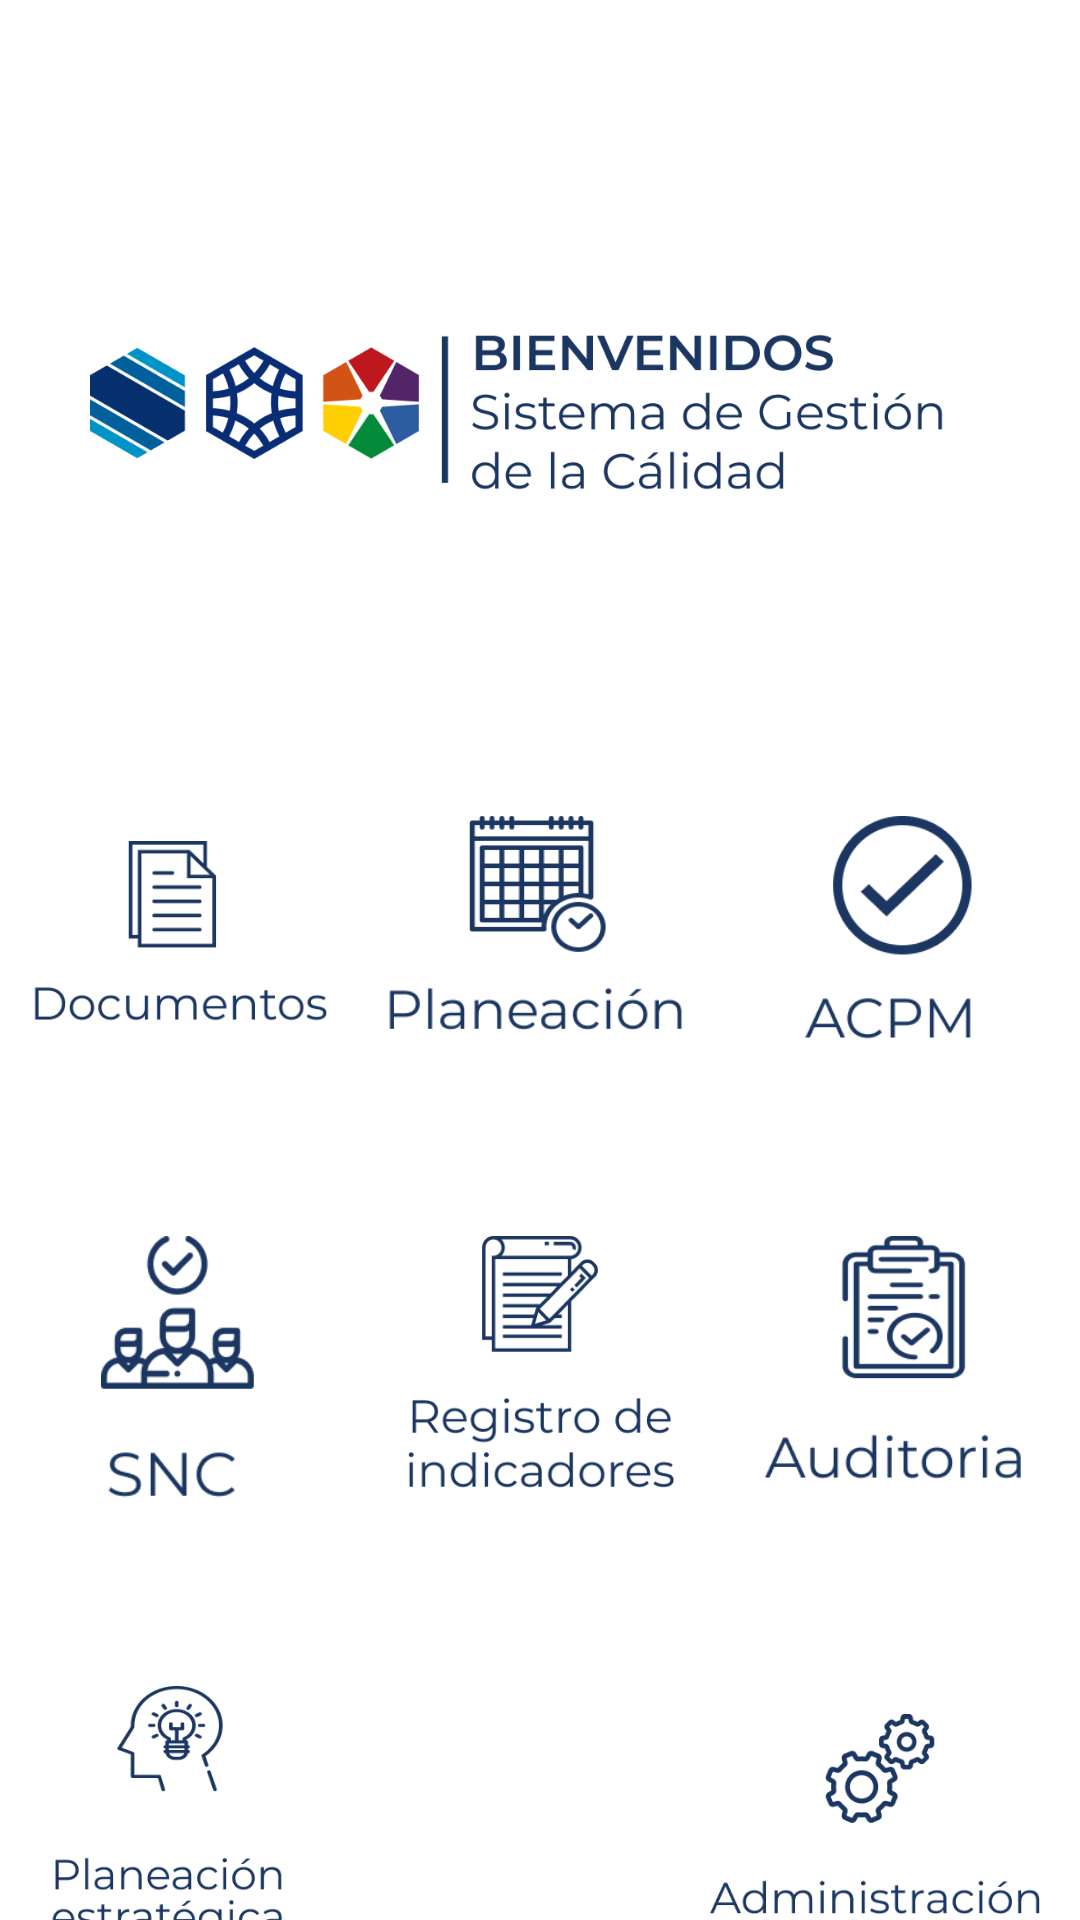

The Android layout XML behind this screen, and the referenced resources:
<!-- AndroidManifest.xml: application theme Theme.AppCompat.DayNight.NoActionBar -->
<!-- res/layout/activity_menu.xml -->
<?xml version="1.0" encoding="utf-8"?>
<layout
    xmlns:android="http://schemas.android.com/apk/res/android"
    xmlns:app="http://schemas.android.com/apk/res-auto"
    xmlns:tools="http://schemas.android.com/tools"
    tools:context=".MenuActivity">

    <androidx.core.widget.NestedScrollView
        android:layout_width="match_parent"
        android:layout_height="match_parent">
        <LinearLayout
            android:background="#FFFFFF"
            android:orientation="vertical"
            android:layout_width="match_parent"
            android:layout_height="match_parent">

            <ImageView
                android:layout_margin="30dp"
                android:src="@drawable/img_1"
                android:layout_width="wrap_content"
                android:layout_height="wrap_content"></ImageView>

            <LinearLayout
                android:weightSum="3"
                android:orientation="horizontal"
                android:layout_width="match_parent"
                android:layout_height="wrap_content">
                <LinearLayout
                    android:id="@+id/btnDocumento"
                    android:layout_weight="1"
                    android:layout_width="0dp"
                    android:layout_height="wrap_content">
                    <ImageView
                        android:layout_marginRight="10dp"
                        android:layout_marginLeft="10dp"
                        android:src="@drawable/img_2"
                        android:layout_width="wrap_content"
                        android:layout_height="80dp"></ImageView>
                </LinearLayout>
                <LinearLayout
                    android:layout_weight="1"
                    android:layout_width="0dp"
                    android:layout_height="wrap_content">
                    <ImageView
                        android:src="@drawable/img_3"
                        android:layout_width="wrap_content"
                        android:layout_height="80dp"></ImageView>
                </LinearLayout>
                <LinearLayout
                    android:gravity="center"
                    android:layout_weight="1"
                    android:layout_width="0dp"
                    android:layout_height="wrap_content">
                    <ImageView
                        android:layout_marginRight="10dp"
                        android:layout_marginLeft="10dp"
                        android:src="@drawable/img_4"
                        android:layout_width="80dp"
                        android:layout_height="80dp"></ImageView>
                </LinearLayout>
            </LinearLayout>

            <LinearLayout
                android:layout_marginTop="60dp"
                android:weightSum="3"
                android:layout_width="match_parent"
                android:layout_height="wrap_content">
                <LinearLayout
                    android:layout_weight="1"
                    android:layout_width="0dp"
                    android:layout_height="wrap_content">
                    <ImageView
                        android:layout_marginRight="10dp"
                        android:layout_marginLeft="10dp"
                        android:src="@drawable/img_5"
                        android:layout_width="wrap_content"
                        android:layout_height="90dp"></ImageView>
                </LinearLayout>
                <LinearLayout
                    android:layout_weight="1"
                    android:layout_width="0dp"
                    android:layout_height="wrap_content">
                    <ImageView
                        android:src="@drawable/img_6"
                        android:layout_width="wrap_content"
                        android:layout_height="90dp"></ImageView>
                </LinearLayout>
                <LinearLayout
                    android:layout_weight="1"
                    android:layout_width="0dp"
                    android:layout_height="wrap_content">
                    <ImageView
                        android:layout_marginLeft="10dp"
                        android:layout_marginRight="10dp"
                        android:src="@drawable/img_8"
                        android:layout_width="wrap_content"
                        android:layout_height="90dp"></ImageView>
                </LinearLayout>
            </LinearLayout>

            <LinearLayout
                android:layout_marginBottom="50dp"
                android:layout_marginTop="60dp"
                android:weightSum="3"
                android:layout_width="match_parent"
                android:layout_height="wrap_content">
                <LinearLayout
                    android:layout_weight="1"
                    android:layout_width="0dp"
                    android:layout_height="wrap_content">
                    <ImageView
                        android:layout_marginRight="10dp"
                        android:layout_marginLeft="10dp"
                        android:src="@drawable/img_9"
                        android:layout_width="wrap_content"
                        android:layout_height="90dp"></ImageView>
                </LinearLayout>
                <LinearLayout
                    android:layout_weight="1"
                    android:layout_width="0dp"
                    android:layout_height="wrap_content">
                    <ImageView
                        android:src="@drawable/img_11"
                        android:layout_width="wrap_content"
                        android:layout_height="90dp"></ImageView>
                </LinearLayout>
                <LinearLayout
                    android:layout_marginLeft="10dp"
                    android:layout_marginRight="10dp"
                    android:layout_weight="1"
                    android:layout_width="0dp"
                    android:layout_height="wrap_content">
                    <ImageView
                        android:src="@drawable/img_12"
                        android:layout_width="wrap_content"
                        android:layout_height="90dp"></ImageView>
                </LinearLayout>
            </LinearLayout>

        </LinearLayout>
    </androidx.core.widget.NestedScrollView>

</layout>
<!-- resources referenced by this layout -->
<resources>
  <!-- drawable img_1: png bitmap (drawable, 4431 bytes) -->
  <!-- drawable img_12: png bitmap (drawable-v24, 7933 bytes) -->
  <!-- drawable img_2: png bitmap (drawable-v24, 5016 bytes) -->
  <!-- drawable img_3: png bitmap (drawable-v24, 5550 bytes) -->
  <!-- drawable img_4: png bitmap (drawable-v24, 4366 bytes) -->
  <!-- drawable img_5: png bitmap (drawable-v24, 4071 bytes) -->
  <!-- drawable img_6: png bitmap (drawable-v24, 9055 bytes) -->
  <!-- drawable img_8: png bitmap (drawable-v24, 5565 bytes) -->
  <!-- drawable img_9: png bitmap (drawable-v24, 9315 bytes) -->
</resources>
